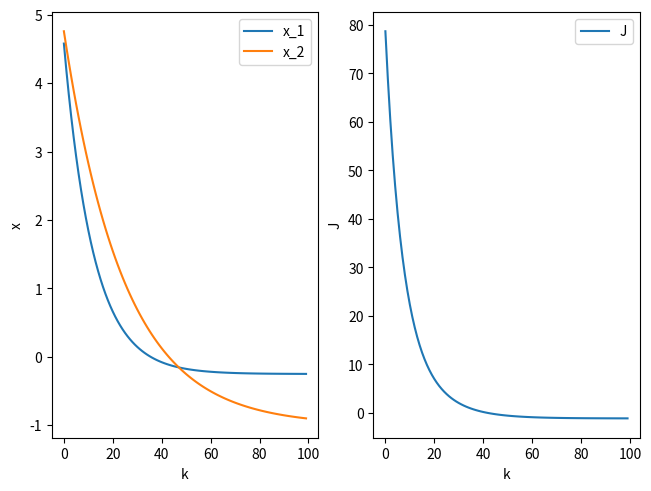
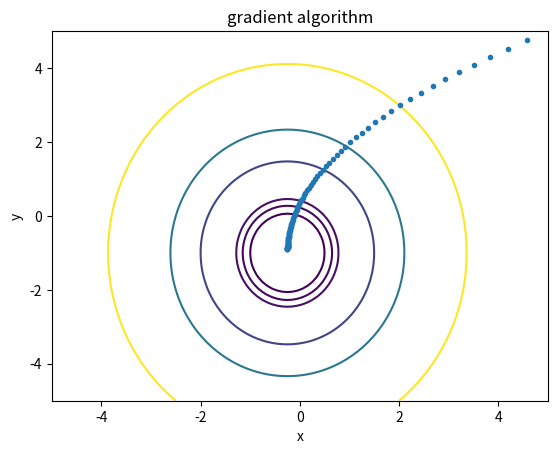

Python code for these plots, in order:
import numpy as np
import matplotlib.pyplot as plt


# define QP problem
Q = np.array([[4, 0], [0, 2]])
f = np.array([[1], [2]])

# cost QP problem
def cost(x, Q, f) -> np.ndarray:
    J = 0.5*x.T@Q@x + f.T@x
    return J

# gradient QP problem
def gradient(x, Q, f) -> np.ndarray:
    grad = Q@x + f
    return grad

# compute analytical solution
x_analytical = -np.linalg.inv(Q)@f 
print('analytical sol: ', x_analytical)

# gradient algorithm 
k_max = 100         # max iterations
step_size = 0.02   # step size
x = np.array([[5], [5]]) # initial condition
x_trajectory = np.zeros((2,k_max))  # initialize trajectory optimizer
J_trajectory = np.zeros((1,k_max)) # initialize trajectory cost

# run gradient algorithm
for k in range(0,k_max):
    x_next = x - step_size*gradient(x, Q, f) #  gradient step
    x = x_next                               #  update iterate x
    x_trajectory[:,k] = x.reshape(2,)        # store iterate in trajectory
    J_trajectory[:,k] = cost(x, Q, f)        # store cost interate in trajectory

# plot results
k_plot = np.arange(0,k_max) # define vector for plotting

fig, ax = plt.subplots(1, 2, layout="constrained")
ax[0].plot(k_plot, x_trajectory[0,0:k_max])
ax[0].plot(k_plot, x_trajectory[1,0:k_max])
ax[0].set(ylabel='x', xlabel='k')
ax[0].legend(['x_1','x_2'])

ax[1].plot(k_plot, J_trajectory[0,:])
ax[1].set(ylabel='J', xlabel='k')
ax[1].legend(['J'])

plt.show()

### plot contour plot
x_plot = np.linspace(-5,5,100)      # define x axis
y_plot = np.linspace(-5,5,100).T    # define y axis

J_plot = np.zeros((100,100))        # init cost plot

# loop through space and evaluate cost
for i in range(100):
    for j in range(100):
        J_plot[i,j] = cost(np.append(x_plot[j],y_plot[i]), Q, f)

# plotting
plt.figure()
cs = plt.contour(x_plot, y_plot, J_plot, levels = [0, 0.5, 1, 5, 10, 25])
plt.plot(x_trajectory[0,:], x_trajectory[1,:],'.')
plt.xlabel('x')
plt.ylabel('y')
plt.title('gradient algorithm')
plt.show()
